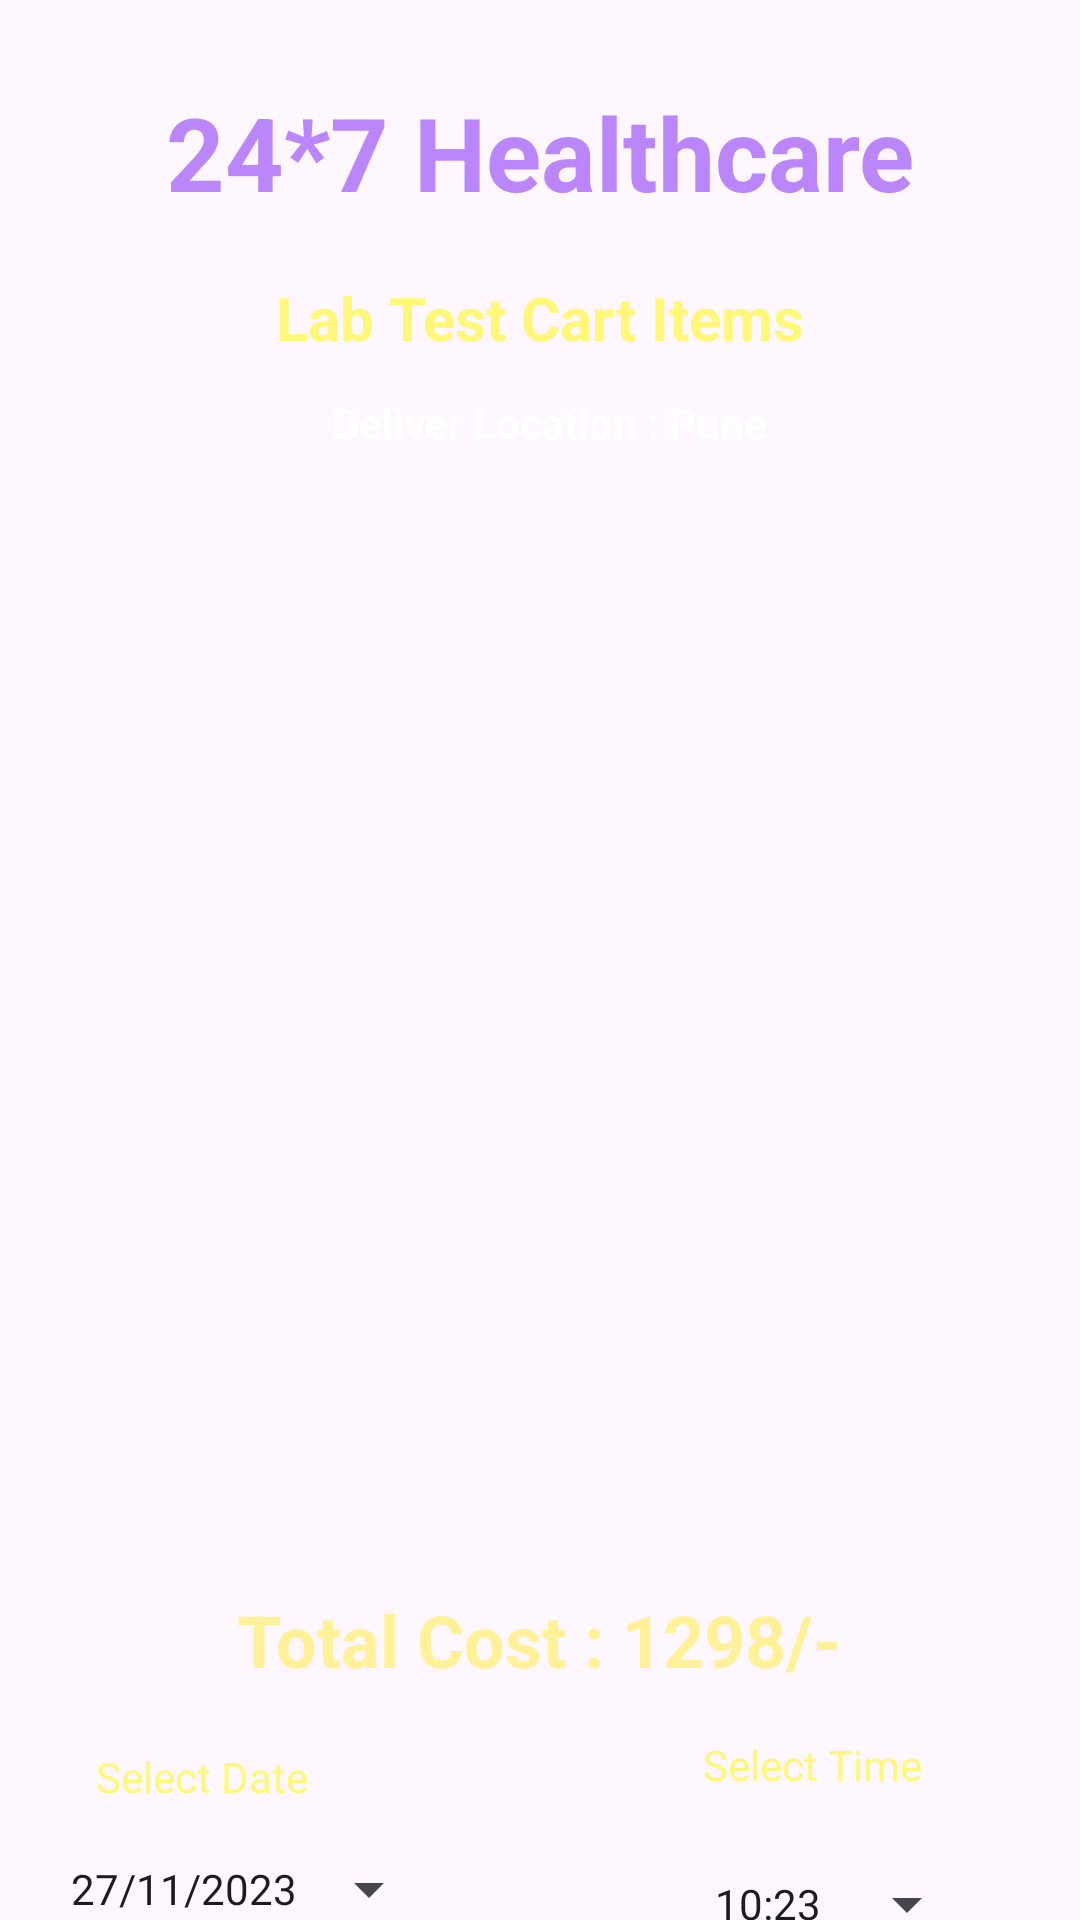

Reconstruct the res/layout file that produces this screen, plus the resources it refers to.
<!-- AndroidManifest.xml: application theme Theme.Hospital -->
<!-- res/layout/activity_cart_lab.xml -->
<?xml version="1.0" encoding="utf-8"?>
<androidx.constraintlayout.widget.ConstraintLayout xmlns:android="http://schemas.android.com/apk/res/android"
    xmlns:app="http://schemas.android.com/apk/res-auto"
    xmlns:tools="http://schemas.android.com/tools"
    android:id="@+id/main"
    android:layout_width="match_parent"
    android:layout_height="match_parent"
    android:background="@drawable/background"
    tools:context=".CartLabActivity">

    <Button
        android:id="@+id/buttonCartDate"
        style="?android:spinnerStyle"
        android:layout_width="wrap_content"
        android:layout_height="wrap_content"
        android:layout_marginTop="4dp"
        android:text="27/11/2023"
        app:layout_constraintEnd_toStartOf="@+id/buttonCartTime"
        app:layout_constraintHorizontal_bias="0.206"
        app:layout_constraintStart_toStartOf="parent"
        app:layout_constraintTop_toBottomOf="@+id/textViewSelectDate" />

    <TextView
        android:id="@+id/textViewSelectDate"
        android:layout_width="wrap_content"
        android:layout_height="wrap_content"
        android:layout_marginStart="32dp"
        android:layout_marginTop="20dp"
        android:text="Select Date"
        android:textColor="@color/yellowLight"
        app:layout_constraintEnd_toStartOf="@+id/textViewSelectTime"
        app:layout_constraintHorizontal_bias="0.0"
        app:layout_constraintStart_toStartOf="parent"
        app:layout_constraintTop_toBottomOf="@+id/textViewCartTotalCost" />

    <TextView
        android:id="@+id/textViewSelectTime"
        android:layout_width="92dp"
        android:layout_height="28dp"
        android:layout_marginTop="16dp"
        android:text="Select Time"
        android:textColor="@color/yellowLight"
        app:layout_constraintEnd_toEndOf="parent"
        app:layout_constraintHorizontal_bias="0.874"
        app:layout_constraintStart_toStartOf="parent"
        app:layout_constraintTop_toBottomOf="@+id/textViewCartTotalCost" />

    <Button
        android:id="@+id/buttonCartTime"
        style="?android:spinnerStyle"
        android:layout_width="wrap_content"
        android:layout_height="wrap_content"
        android:layout_marginTop="4dp"
        android:text="10:23"
        app:layout_constraintEnd_toEndOf="parent"
        app:layout_constraintHorizontal_bias="0.876"
        app:layout_constraintStart_toStartOf="parent"
        app:layout_constraintTop_toBottomOf="@+id/textViewSelectTime" />

    <TextView
        android:id="@+id/textView2"
        android:layout_width="wrap_content"
        android:layout_height="wrap_content"
        android:layout_marginTop="28dp"
        android:text="24*7 Healthcare"
        android:textColor="@color/purple_200"
        android:textSize="34sp"
        android:textStyle="bold"
        app:layout_constraintEnd_toEndOf="parent"
        app:layout_constraintStart_toStartOf="parent"
        app:layout_constraintTop_toTopOf="parent" />

    <TextView
        android:id="@+id/textViewCartTitle"
        android:layout_width="wrap_content"
        android:layout_height="wrap_content"
        android:layout_marginTop="19dp"
        android:text="Lab Test Cart Items"
        android:textColor="@color/yellowLight"
        android:textSize="20sp"
        android:textStyle="bold"
        app:layout_constraintEnd_toEndOf="parent"
        app:layout_constraintStart_toStartOf="parent"
        app:layout_constraintTop_toBottomOf="@+id/textView2" />

    <TextView
        android:id="@+id/textView4"
        android:layout_width="wrap_content"
        android:layout_height="wrap_content"
        android:layout_marginTop="12dp"
        android:text="Deliver Location : Pune"
        android:textColor="@color/colorWhite"
        android:textStyle="bold"
        app:layout_constraintEnd_toEndOf="parent"
        app:layout_constraintHorizontal_bias="0.515"
        app:layout_constraintStart_toStartOf="parent"
        app:layout_constraintTop_toBottomOf="@+id/textViewCartTitle" />

    <Button
        android:id="@+id/buttonCartBack"
        android:layout_width="wrap_content"
        android:layout_height="wrap_content"
        android:layout_marginTop="12dp"
        android:text="Back"
        app:layout_constraintEnd_toStartOf="@+id/buttonCartCheckout"
        app:layout_constraintHorizontal_bias="0.393"
        app:layout_constraintStart_toStartOf="parent"
        app:layout_constraintTop_toBottomOf="@+id/buttonCartDate" />

    <Button
        android:id="@+id/buttonCartCheckout"
        android:layout_width="wrap_content"
        android:layout_height="wrap_content"
        android:layout_marginTop="8dp"
        android:text="CheckOut"
        app:layout_constraintEnd_toEndOf="parent"
        app:layout_constraintHorizontal_bias="0.867"
        app:layout_constraintStart_toStartOf="parent"
        app:layout_constraintTop_toBottomOf="@+id/buttonCartTime" />

    <TextView
        android:id="@+id/textViewCartTotalCost"
        android:layout_width="wrap_content"
        android:layout_height="wrap_content"
        android:layout_marginTop="28dp"
        android:text="Total Cost : 1298/-"
        android:textColor="@color/gf"
        android:textSize="24sp"
        android:textStyle="bold"
        app:layout_constraintEnd_toEndOf="parent"
        app:layout_constraintHorizontal_bias="0.497"
        app:layout_constraintStart_toStartOf="parent"
        app:layout_constraintTop_toBottomOf="@+id/listViewCart" />

    <ListView
        android:id="@+id/listViewCart"
        android:layout_width="356dp"
        android:layout_height="325dp"
        android:layout_marginTop="27dp"
        app:layout_constraintEnd_toEndOf="parent"
        app:layout_constraintStart_toStartOf="parent"
        app:layout_constraintTop_toBottomOf="@+id/textView4" />
</androidx.constraintlayout.widget.ConstraintLayout>
<!-- resources referenced by this layout -->
<resources>
  <color name="colorWhite">#FFFFFF</color>
  <color name="gf">#FFF198</color>
  <color name="purple_200">#FFBB86FC</color>
  <color name="yellowLight">#fff777</color>
  <style name="Theme.Hospital" parent="Base.Theme.Hospital" />
  <style name="Base.Theme.Hospital" parent="Theme.Material3.DayNight.NoActionBar">
          
          
      </style>
</resources>
